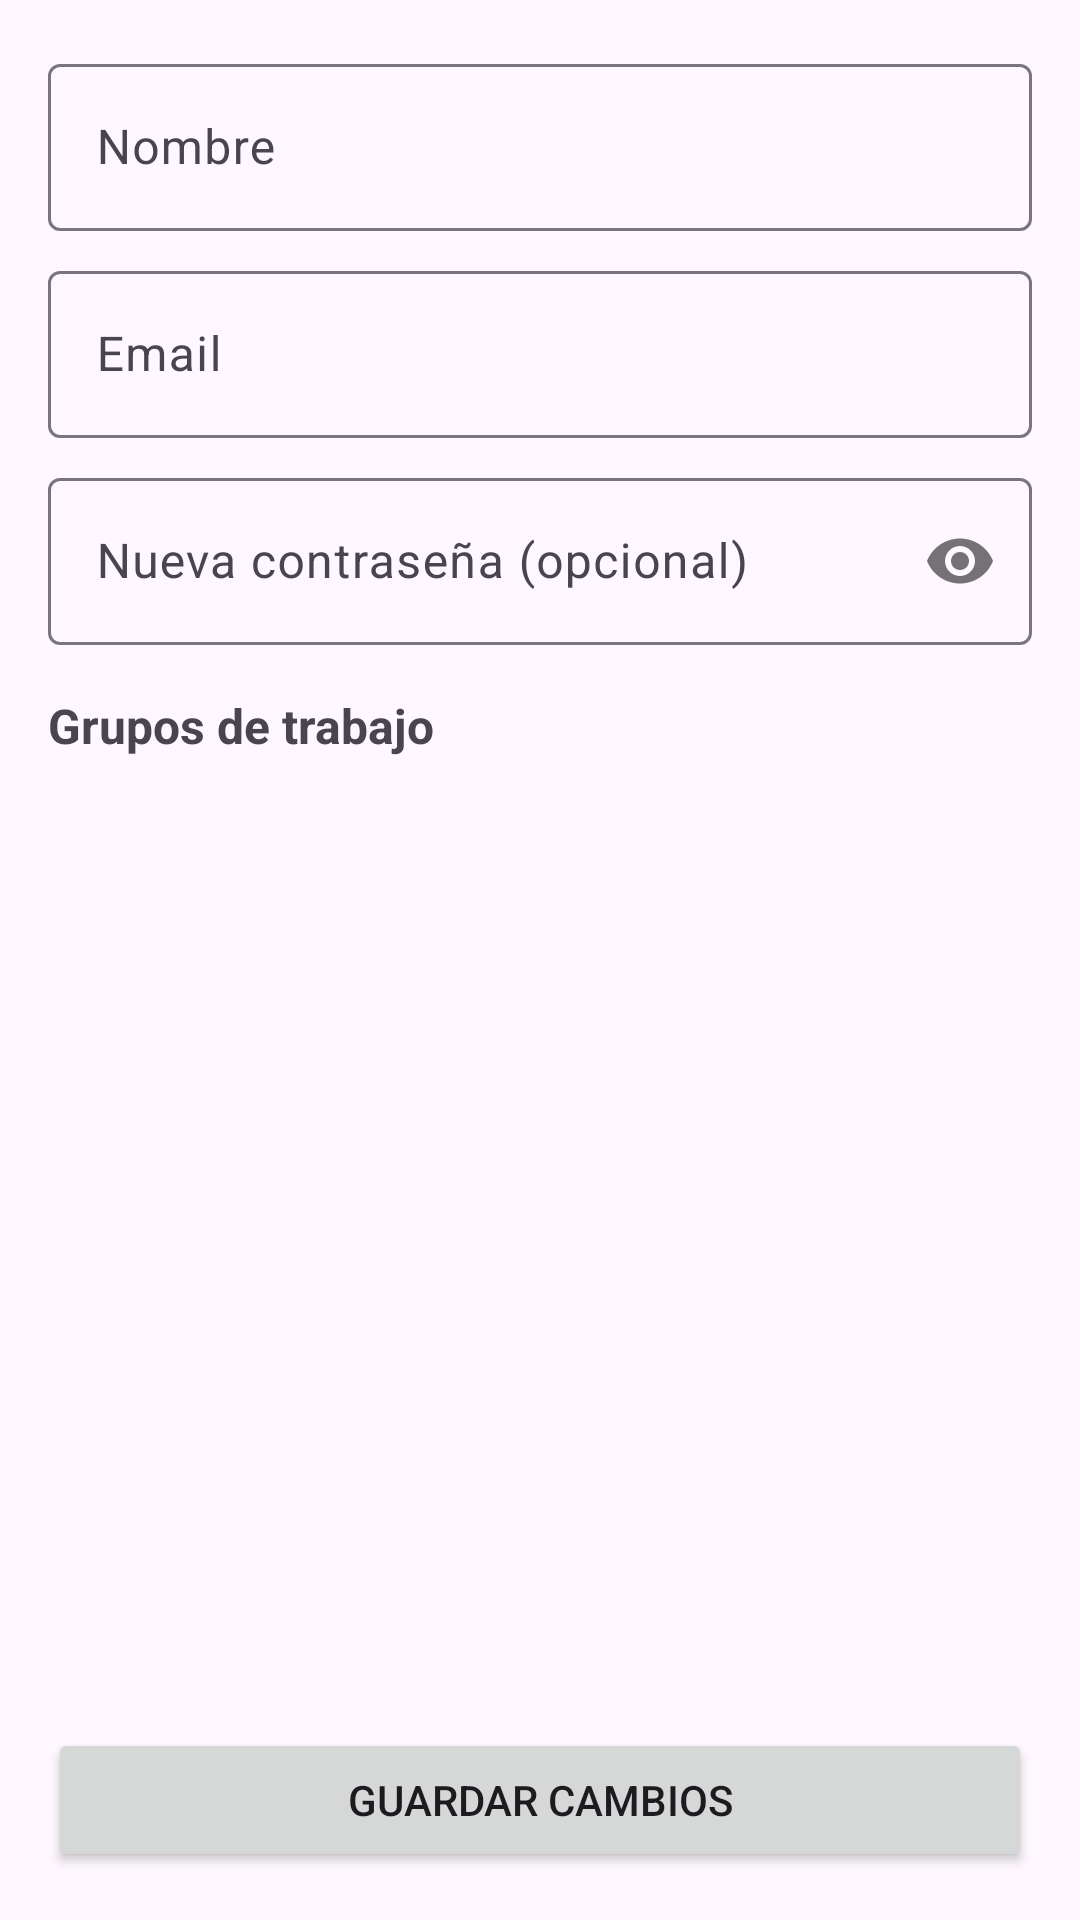

Write the Android layout XML for this screen, with the resource values it uses.
<!-- AndroidManifest.xml: application theme Theme.DocuFast -->
<!-- res/layout/activity_user_detail.xml -->
<?xml version="1.0" encoding="utf-8"?>
<LinearLayout xmlns:android="http://schemas.android.com/apk/res/android"
    xmlns:app="http://schemas.android.com/apk/res-auto"
    xmlns:tools="http://schemas.android.com/tools"
    android:layout_width="match_parent"
    android:layout_height="match_parent"
    android:orientation="vertical"
    android:padding="16dp">

    <ProgressBar
        android:id="@+id/progressBar"
        android:layout_width="wrap_content"
        android:layout_height="wrap_content"
        android:layout_gravity="center"
        android:visibility="gone" />

    <com.google.android.material.textfield.TextInputLayout
        android:layout_width="match_parent"
        android:layout_height="wrap_content"
        android:layout_marginBottom="8dp">

        <com.google.android.material.textfield.TextInputEditText
            android:id="@+id/editTextName"
            android:layout_width="match_parent"
            android:layout_height="wrap_content"
            android:hint="Nombre"
            android:inputType="textPersonName" />
    </com.google.android.material.textfield.TextInputLayout>

    <com.google.android.material.textfield.TextInputLayout
        android:layout_width="match_parent"
        android:layout_height="wrap_content"
        android:layout_marginBottom="8dp">

        <com.google.android.material.textfield.TextInputEditText
            android:id="@+id/editTextEmail"
            android:layout_width="match_parent"
            android:layout_height="wrap_content"
            android:hint="Email"
            android:inputType="textEmailAddress" />
    </com.google.android.material.textfield.TextInputLayout>

    <com.google.android.material.textfield.TextInputLayout
        android:layout_width="match_parent"
        android:layout_height="wrap_content"
        android:layout_marginBottom="16dp"
        app:passwordToggleEnabled="true">

        <com.google.android.material.textfield.TextInputEditText
            android:id="@+id/editTextPassword"
            android:layout_width="match_parent"
            android:layout_height="wrap_content"
            android:hint="Nueva contraseña (opcional)"
            android:inputType="textPassword" />
    </com.google.android.material.textfield.TextInputLayout>

    <TextView
        android:layout_width="match_parent"
        android:layout_height="wrap_content"
        android:text="Grupos de trabajo"
        android:textSize="16sp"
        android:textStyle="bold"
        android:layout_marginBottom="8dp"/>

    <androidx.recyclerview.widget.RecyclerView
        android:id="@+id/recyclerViewGroups"
        android:layout_width="match_parent"
        android:layout_height="0dp"
        android:layout_weight="1"
        android:clipToPadding="false"
        android:paddingBottom="8dp"/>

    <Button
        android:id="@+id/buttonSave"
        android:layout_width="match_parent"
        android:layout_height="wrap_content"
        android:layout_marginTop="16dp"
        android:text="Guardar cambios"/>

</LinearLayout>
<!-- resources referenced by this layout -->
<resources>
  <style name="Theme.DocuFast" parent="Base.Theme.DocuFast" />
  <style name="Base.Theme.DocuFast" parent="Theme.Material3.DayNight.NoActionBar">
          
          
      </style>
</resources>
